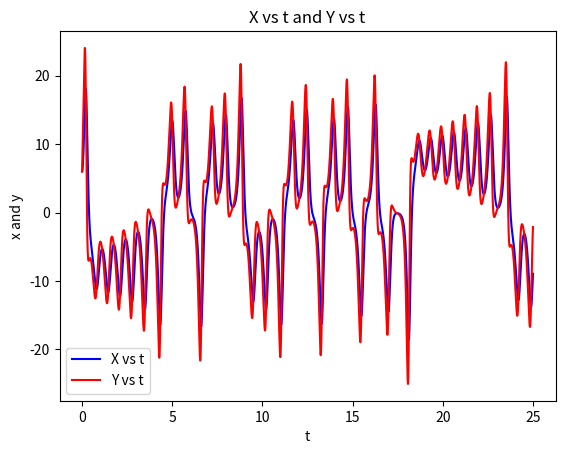

This chart was generated by the following Python code:
# -*- coding: utf-8 -*-
"""
Created on Tue Oct 23 01:17:54 2018

@author: Abdullah
"""

import numpy as np
import matplotlib.pyplot as plt
#from mpl_toolkits import Axes3D



def RK4x(x,y,sig,dt):
    
    
        
    k1 = dt*sig*(y-x)
    k2 = dt*sig*(y-(x+k1/2))
    k3 = dt*sig*(y-(x+k2/2))
    k4 = dt*sig*(y-(x+k3))
        
    x = x + k1/6 + (k2+k3)/3 + k4/6
   
    return x

def RK4y(x,y,z,r,dt):
    
        
    k1 = dt*(r*x - y - x*z) 
    k2 = dt*(r*x - (y+k1/2) - x*z)
    k3 = dt*(r*x - (y+k2/2) - x*z)
    k4 = dt*(r*x - (y+k3) - x*z)
        
    y = y + k1/6 + (k2+k3)/3 + k4/6    

    return y

def RK4z(x,y,z,b,dt):

        
    k1 = dt*(x*y - b*z)
    k2 = dt*(x*y - b*(z+k1/2))
    k3 = dt*(x*y - b*(z+k2/2))
    k4 = dt*(x*y - b*(z+k3))
        
    z = z + k1/6 + (k2+k3)/3 + k4/6

    return z


time = np.linspace(0.0,25.0,num=10001)
dt = time[1]-time[0]

sig = 10
b = 8/3
r = 28



#xx = np.zeros((np.size(time,0),1))
#xx[0]=1
#yy = np.zeros((np.size(time,0),1))
#yy[0]=1
#zz = np.zeros((np.size(time,0),1))
#zz[0]=1
#t = np.zeros((np.size(time,0),1))
#    
#    
#for i in range(10000):
#    
#    xx[i+1] = RK4x(xx[i],yy[i],sig,dt)
#    yy[i+1] = RK4y(xx[i],yy[i],zz[i],r,dt)
#    zz[i+1] = RK4z(xx[i],yy[i],zz[i],b,dt)
#    


##########################################

xx1 = np.zeros((np.size(time,0),1))
xx1[0]=6
yy1 = np.zeros((np.size(time,0),1))
yy1[0]=6
zz1 = np.zeros((np.size(time,0),1))
zz1[0]=6


xx2 = np.zeros((np.size(time,0),1))
xx2[0]=6
yy2 = np.zeros((np.size(time,0),1))
yy2[0]=6.01
zz2 = np.zeros((np.size(time,0),1))
zz2[0]=6


t = np.zeros((np.size(time,0),1))
    
    
for i in range(10000):
    
    xx1[i+1] = RK4x(xx1[i],yy1[i],sig,dt)
    yy1[i+1] = RK4y(xx1[i],yy1[i],zz1[i],r,dt)
    zz1[i+1] = RK4z(xx1[i],yy1[i],zz1[i],b,dt)
    
    xx2[i+1] = RK4x(xx2[i],yy2[i],sig,dt)
    yy2[i+1] = RK4y(xx2[i],yy2[i],zz2[i],r,dt)
    zz2[i+1] = RK4z(xx2[i],yy2[i],zz2[i],b,dt)
    
#    
#    
###########################################
f0 = plt.figure()
plt.plot(time,xx1,'b-') 
plt.plot(time,yy1,'r-') 
plt.xlabel('t')
plt.ylabel('x and y')
plt.title('X vs t and Y vs t')
plt.gca().legend(('X vs t','Y vs t'))
plt.savefig('Y vs t.png')
    
    

###########################################    
   
#f1 = plt.figure()
#plt.plot(xx,yy,'b-') 
#plt.xlabel('x')
#plt.ylabel('y')
#plt.title('XY plane')
#plt.savefig('XY plane.png')
#
#f2 = plt.figure()
#plt.plot(xx,zz,'b-') 
#plt.xlabel('x')
#plt.ylabel('z')
#plt.title('XZ plane')
#plt.savefig('XZ plane.png')
#
#f3 = plt.figure()
#plt.plot(yy,zz,'b-') 
#plt.xlabel('y')
#plt.ylabel('z')
#plt.title('YZ plane')
#plt.savefig('YZ plane.png')
#
#f4 = plt.figure()
#plt.plot(time,xx,'b-') 
#plt.xlabel('t')
#plt.ylabel('x')
#plt.title('X vs t')
#plt.savefig('X vs t.png')
#
#f5 = plt.figure()
#plt.plot(time,yy,'b-') 
#plt.xlabel('t')
#plt.ylabel('y')
#plt.title('Y vs t')
#plt.savefig('Y vs t.png')
#
#f6 = plt.figure()
#plt.plot(time,zz,'b-') 
#plt.xlabel('t')
#plt.ylabel('z')
#plt.title('Z vs t')
#plt.savefig('Z vs t.png')


### 3D plot #######
#fig = plt.figure()
#ax=fig.gca(projection='3d')
#ax.plot3D(xx[:,0], yy[:,0], zz[:,0])
#ax.set_xlabel('x',fontsize=20)
#ax.set_ylabel('y',fontsize=20)
#ax.set_zlabel('z',fontsize=20)
#plt.savefig('3Dplot.png')
#plt.show()


